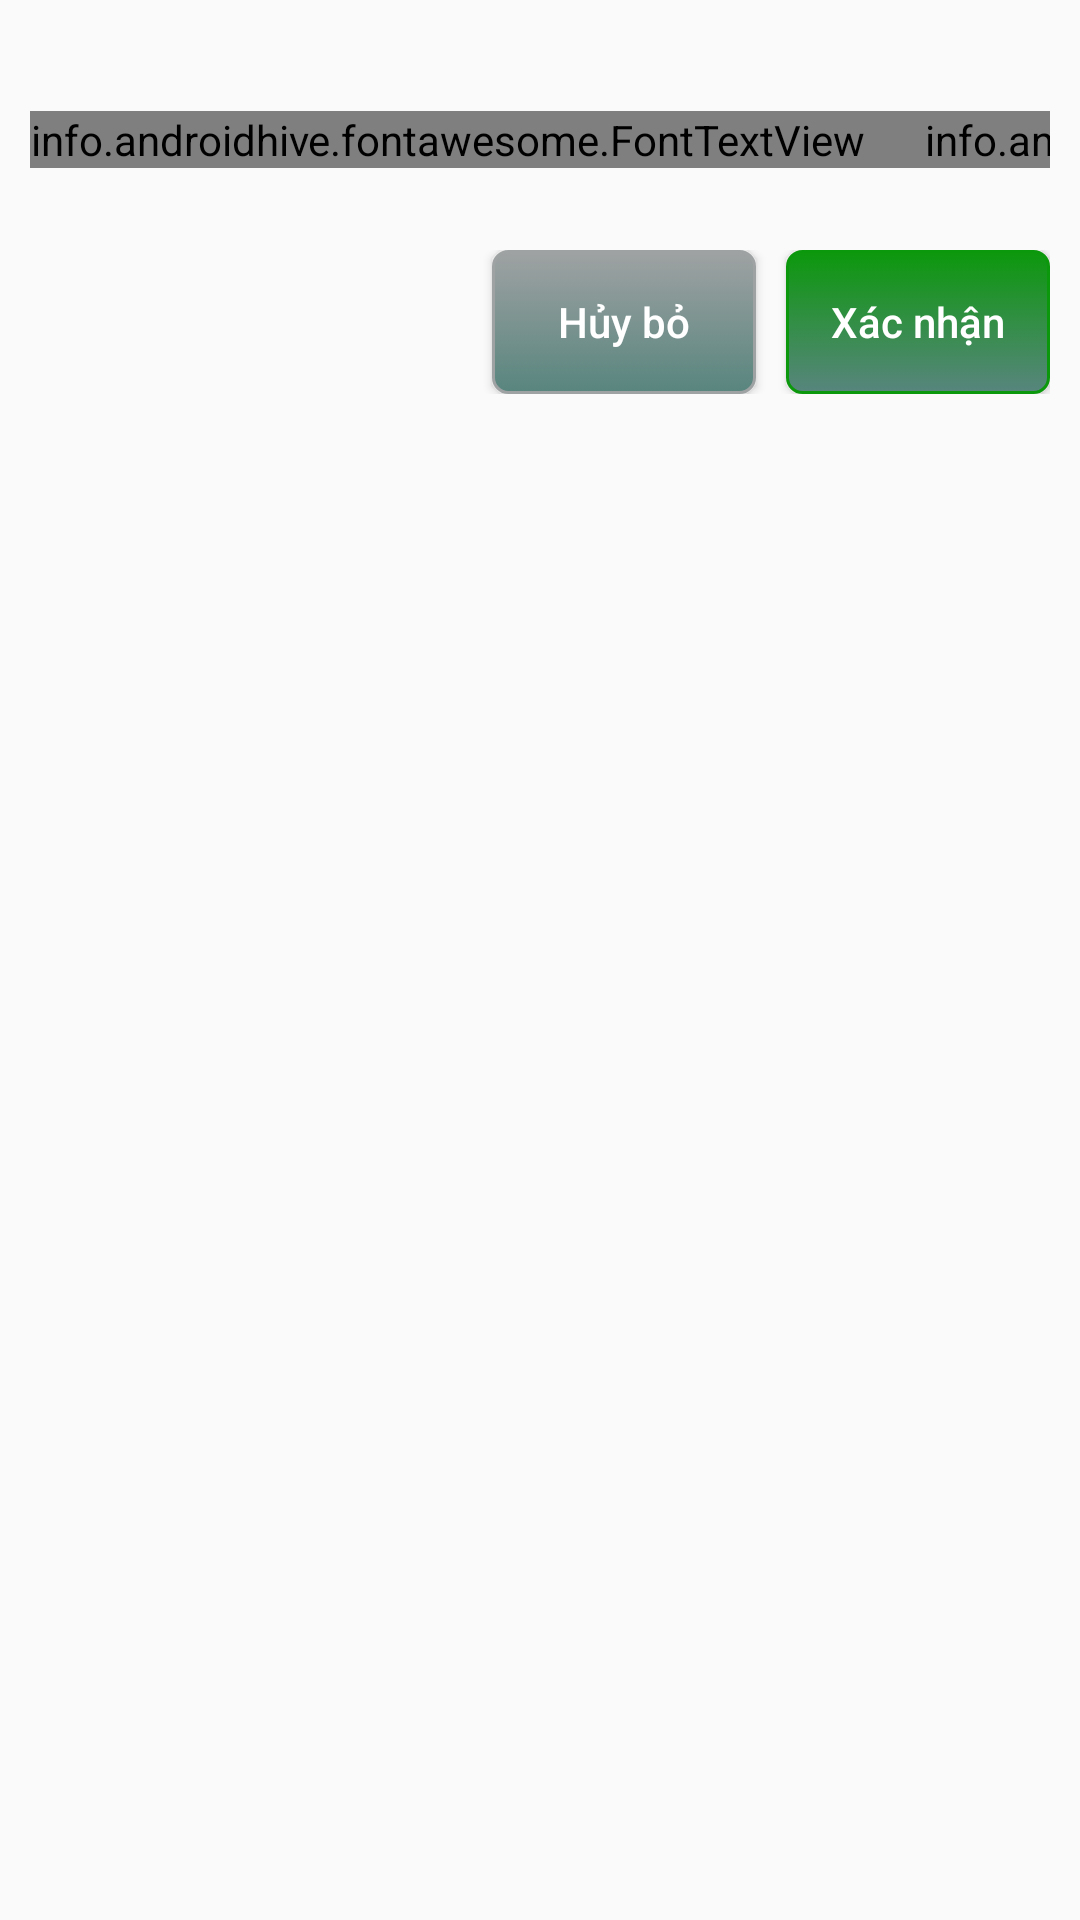

Write the Android layout XML for this screen, with the resource values it uses.
<!-- AndroidManifest.xml: application theme NoActionBar -->
<!-- res/layout/quantity_dialog.xml -->
<?xml version="1.0" encoding="utf-8"?>
<LinearLayout xmlns:android="http://schemas.android.com/apk/res/android"
    xmlns:app="http://schemas.android.com/apk/res-auto"
    android:orientation="vertical"
    android:layout_marginVertical="10dp"
    android:padding="@dimen/padding_small"
    android:layout_width="match_parent"
    android:layout_height="match_parent">
    <LinearLayout
        android:id="@+id/layQuantity"
        android:layout_marginVertical="10dp"
        android:orientation="horizontal"
        android:layout_width="match_parent"
        android:layout_height="wrap_content">

        <info.androidhive.fontawesome.FontTextView
            android:gravity="center"
            android:id="@+id/btnMinus"
            android:paddingRight="@dimen/padding_small"
            android:layout_gravity="center"
            android:layout_width="wrap_content"
            android:layout_height="wrap_content"
            android:text="@string/fa_minus_circle_solid"
            android:textColor="@color/colorRed"
            android:textSize="40dp"
            app:solid_icon="true" />
        <TextView
            android:layout_gravity="center"
            android:id="@+id/edtQuantity"
            android:textStyle="bold"
            android:layout_weight="1"
            android:textSize="40dp"
            android:textAlignment="center"
            android:layout_width="match_parent"
            android:layout_height="wrap_content"
            />
        <info.androidhive.fontawesome.FontTextView
            android:gravity="center"
            android:id="@+id/btnPlus"
            android:paddingLeft="@dimen/padding_small"
            android:layout_gravity="center"
            android:layout_width="wrap_content"
            android:layout_height="wrap_content"
            android:text="@string/fa_plus_circle_solid"
            android:textColor="@color/color_background_title"
            android:textSize="40dp"
            app:solid_icon="true" />

    </LinearLayout>
    <LinearLayout
        android:visibility="gone"
        android:id="@+id/layNote"
        android:layout_marginVertical="10dp"
        android:orientation="horizontal"
        android:layout_width="match_parent"
        android:layout_height="wrap_content">
        <EditText
            android:id="@+id/edtNote"
            android:hint="@string/note_input"
            android:layout_width="match_parent"
            android:layout_height="wrap_content" />
    </LinearLayout>
    <LinearLayout
        android:orientation="horizontal"
        android:layout_width="match_parent"
        android:layout_height="wrap_content">
        <LinearLayout
            android:layout_weight="1"
            android:layout_width="wrap_content"
            android:layout_height="wrap_content">
        </LinearLayout>
        <Button
            android:background="@drawable/button_huybo_background"
            android:id="@+id/btnCancel"
            android:textAllCaps="false"
            android:text="@string/cancel"
            android:textColor="@color/color_text_button"
            android:layout_width="wrap_content"
            android:layout_height="wrap_content" />
        <LinearLayout
            android:layout_width="@dimen/padding_small"
            android:layout_height="wrap_content"></LinearLayout>
        <Button
            android:background="@drawable/button_xacnhan_background"
            android:id="@+id/btnAcccept"
            android:textAllCaps="false"
            android:text="@string/oki"
            android:textColor="@color/color_text_button"
            android:layout_width="wrap_content"
            android:layout_height="wrap_content" />

    </LinearLayout>
</LinearLayout>
<!-- resources referenced by this layout -->
<resources>
  <color name="colorRed">#ff0d00</color>
  <color name="color_background_title">#4caf50</color>
  <color name="color_text_button">#ffffff</color>
  <dimen name="padding_small">10dp</dimen>
  <!-- drawable button_huybo_background (drawable) -->
  <?xml version="1.0" encoding="utf-8"?>
  <selector xmlns:android="http://schemas.android.com/apk/res/android" >
      <item android:state_pressed="true" >
          <shape android:shape="rectangle"  >
              <corners android:radius="5dip" />
              <stroke android:width="1dip" android:color="@color/color_button_when_click" />
              <gradient android:angle="-90" android:startColor="@color/color_button_when_click" android:endColor="#58857e"  />
          </shape>
      </item>
      <item android:state_focused="true">
          <shape android:shape="rectangle"  >
              <corners android:radius="5dip" />
              <stroke android:width="1dip" android:color="@color/color_button_huybo" />
              <solid android:color="@color/color_button_huybo"/>
          </shape>
      </item>
      <item >
          <shape android:shape="rectangle"  >
              <corners android:radius="5dip" />
              <stroke android:width="1dip" android:color="@color/color_button_huybo" />
              <gradient android:angle="-90" android:startColor="@color/color_button_huybo" android:endColor="#58857e" />
          </shape>
      </item>
  </selector>
  <!-- drawable button_xacnhan_background (drawable) -->
  <?xml version="1.0" encoding="utf-8"?>
  <selector xmlns:android="http://schemas.android.com/apk/res/android" >
      <item android:state_pressed="true" >
          <shape android:shape="rectangle"  >
              <corners android:radius="5dip" />
              <stroke android:width="1dip" android:color="@color/color_button_when_click" />
              <gradient android:angle="-90" android:startColor="@color/color_button_when_click" android:endColor="#58857e"  />
          </shape>
      </item>
      <item android:state_focused="true">
          <shape android:shape="rectangle"  >
              <corners android:radius="5dip" />
              <stroke android:width="1dip" android:color="@color/color_button_xacnhan" />
              <solid android:color="@color/color_button_xacnhan"/>
          </shape>
      </item>
      <item >
          <shape android:shape="rectangle"  >
              <corners android:radius="5dip" />
              <stroke android:width="1dip" android:color="@color/color_button_xacnhan" />
              <gradient android:angle="-90" android:startColor="@color/color_button_xacnhan" android:endColor="#58857e" />
          </shape>
      </item>
  </selector>
  <string name="cancel">Hủy bỏ</string>
  <string name="note_input">Nhập ghi chú</string>
  <string name="oki">Xác nhận</string>
  <style name="NoActionBar" parent="Theme.AppCompat.Light.NoActionBar">
          <item name="android:windowTitleSize">35dip</item>
          <item name="windowActionBar">false</item>
          <item name="windowNoTitle">true</item>
      </style>
  <color name="color_button_when_click">#ffffff</color>
  <color name="color_button_huybo">#9fa2a3</color>
  <color name="color_button_xacnhan">#0c980c</color>
</resources>
